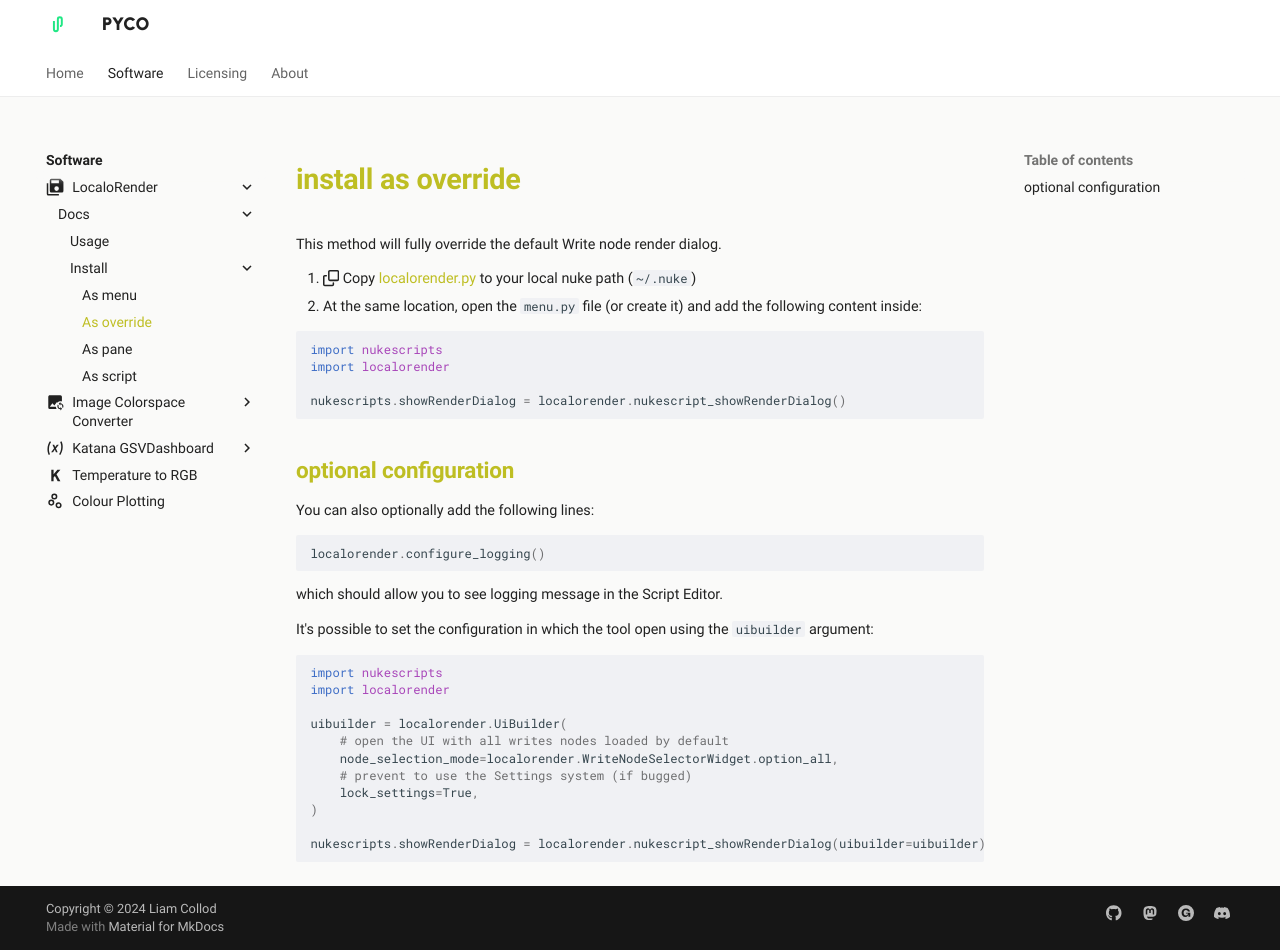

repository: pyco-apps/pyco-apps.github.io · page: software/localorender/docs/install/as-override/index.html · generator: mkdocs

---
meta_title: 'LocaloRender - Documentation - Install as override'
meta_image: './software/localorender/imgs/localorender-cover.jpg'
description: 'A Nuke tool to replace the native Render dialog for Write nodes.'
---
<link rel="stylesheet" href="../../../localorender.css">

# install as override

This method will fully override the default Write node render dialog.

1. :octicons-copy-16:
   Copy [localorender.py](https://github.com/MrLixm/nuke-tools-lxm/blob/main/src/localorender/localorender.py)
   to your local nuke path (`~/.nuke`)
2. At the same location, open the `menu.py` file (or create it) and add the
   following content inside:

```python
import nukescripts
import localorender

nukescripts.showRenderDialog = localorender.nukescript_showRenderDialog()
```

## optional configuration

You can also optionally add the following lines:
```python
localorender.configure_logging()
``` 
which should allow you to see logging message in the Script Editor.

It's possible to set the configuration in which the tool open using the
`uibuilder` argument:

```python
import nukescripts
import localorender

uibuilder = localorender.UiBuilder(
    # open the UI with all writes nodes loaded by default
    node_selection_mode=localorender.WriteNodeSelectorWidget.option_all,
    # prevent to use the Settings system (if bugged)
    lock_settings=True,
)

nukescripts.showRenderDialog = localorender.nukescript_showRenderDialog(uibuilder=uibuilder)
```
